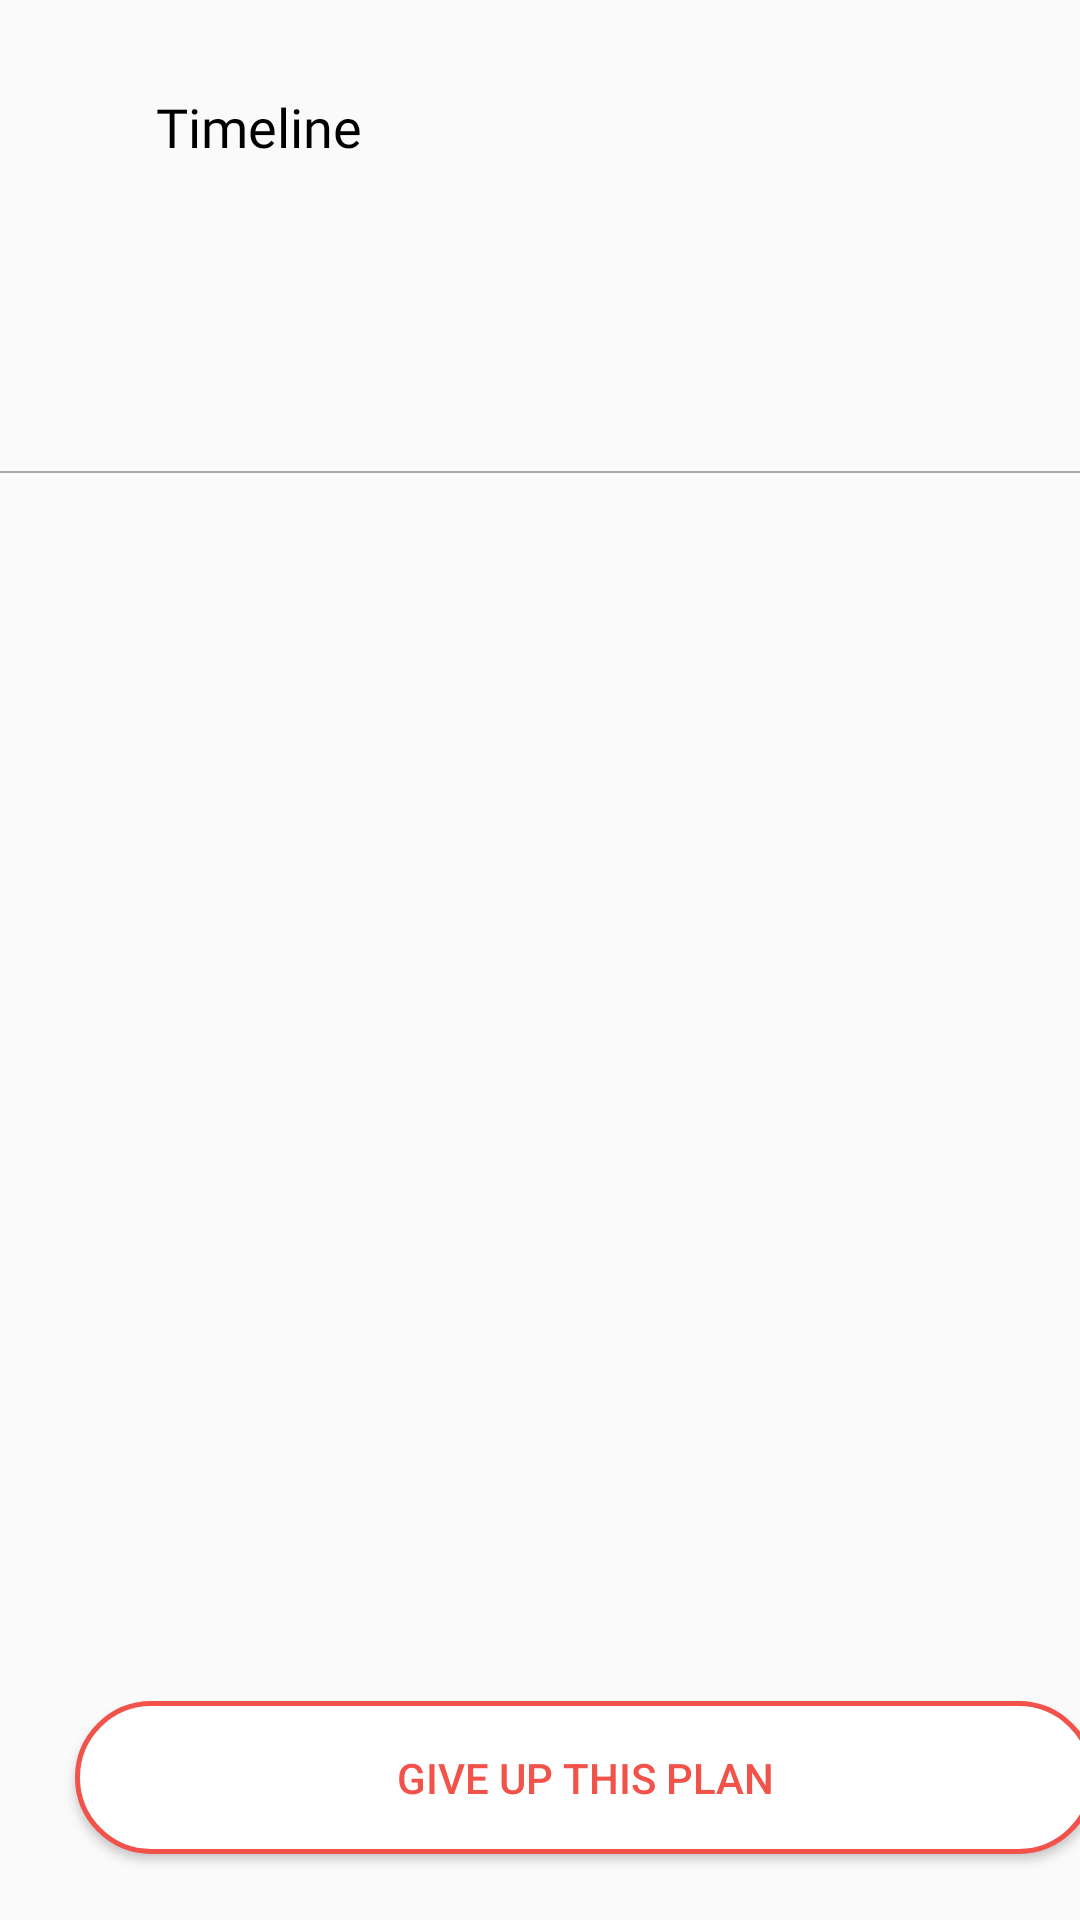

The Android layout XML behind this screen, and the referenced resources:
<!-- AndroidManifest.xml: activity theme AppTheme.NoActionBar -->
<!-- res/layout/activity_ongoing.xml -->
<?xml version="1.0" encoding="utf-8"?>
<androidx.constraintlayout.widget.ConstraintLayout xmlns:android="http://schemas.android.com/apk/res/android"
    xmlns:app="http://schemas.android.com/apk/res-auto"
    xmlns:tools="http://schemas.android.com/tools"
    android:layout_width="match_parent"
    android:layout_height="match_parent"
    tools:context=".ui.plan.OngoingActivity">

    <LinearLayout
        android:id="@+id/linearLayout2"
        android:layout_width="match_parent"
        android:layout_height="wrap_content"
        android:orientation="horizontal"
        android:paddingLeft="20dp"
        android:paddingTop="30dp"
        app:layout_constraintEnd_toEndOf="parent"
        app:layout_constraintStart_toStartOf="parent"
        app:layout_constraintTop_toTopOf="parent">

        <ImageView
            android:id="@+id/back1"
            android:layout_width="22dp"
            android:layout_height="22dp"
            android:layout_marginTop="5dp"
            app:srcCompat="@drawable/btn_back" />

        <TextView
            android:id="@+id/textView3"
            android:layout_width="wrap_content"
            android:layout_height="wrap_content"
            android:layout_marginLeft="10dp"
            android:layout_weight="0"
            android:fontFamily="@font/open_sans"
            android:shadowColor="#000000"
            android:text="Timeline"
            android:textColor="#000000"
            android:textSize="18sp" />

    </LinearLayout>

    <ImageView
        android:id="@+id/line"
        android:layout_width="match_parent"
        android:layout_height="0.5dp"
        android:background="@android:color/darker_gray"
        app:layout_constraintEnd_toEndOf="parent"
        app:layout_constraintHorizontal_bias="0.0"
        app:layout_constraintStart_toStartOf="parent"
        app:layout_constraintTop_toBottomOf="@+id/imageView11" />

    <ImageView
        android:id="@+id/imageView11"
        android:layout_width="0dp"
        android:layout_height="100dp"
        android:layout_marginStart="25dp"
        android:layout_marginEnd="25dp"
        app:layout_constraintEnd_toEndOf="parent"
        app:layout_constraintStart_toStartOf="parent"
        app:layout_constraintTop_toBottomOf="@+id/linearLayout2"
        app:srcCompat="@drawable/img_calendar" />

    <ImageView
        android:id="@+id/imageView12"
        android:layout_width="0dp"
        android:layout_height="400dp"
        android:layout_marginStart="25dp"
        android:layout_marginTop="20dp"
        android:layout_marginEnd="25dp"
        app:layout_constraintEnd_toEndOf="parent"
        app:layout_constraintStart_toStartOf="parent"
        app:layout_constraintTop_toBottomOf="@+id/imageView11"
        app:srcCompat="@drawable/img_timeline" />

    <Button
        android:id="@+id/quit"
        android:layout_width="340dp"
        android:layout_height="51dp"
        android:layout_gravity="center_horizontal"
        android:layout_marginStart="25dp"
        android:layout_marginBottom="22dp"
        android:background="@drawable/btn_redstroke"
        android:text="give up this plan"
        android:textColor="#F15249"
        app:layout_constraintBottom_toBottomOf="parent"
        app:layout_constraintStart_toStartOf="parent" />

</androidx.constraintlayout.widget.ConstraintLayout>
<!-- resources referenced by this layout -->
<resources>
  <!-- drawable btn_back: png bitmap (drawable, 1442 bytes) -->
  <!-- drawable btn_redstroke (drawable) -->
  <?xml version="1.0" encoding="utf-8"?>
  <shape xmlns:android="http://schemas.android.com/apk/res/android"
      android:shape="rectangle">
  
      <corners android:radius="100dp"/>
  
      
      <solid android:color="#ffffff"/>
      <stroke android:width="5px" android:color="#F15249" />
  </shape>
  <!-- drawable img_calendar: png bitmap (drawable, 14986 bytes) -->
  <!-- drawable img_timeline: png bitmap (drawable, 36956 bytes) -->
  <style name="AppTheme.NoActionBar">
          <item name="windowActionBar">false</item>
          <item name="windowNoTitle">true</item>
      </style>
</resources>
